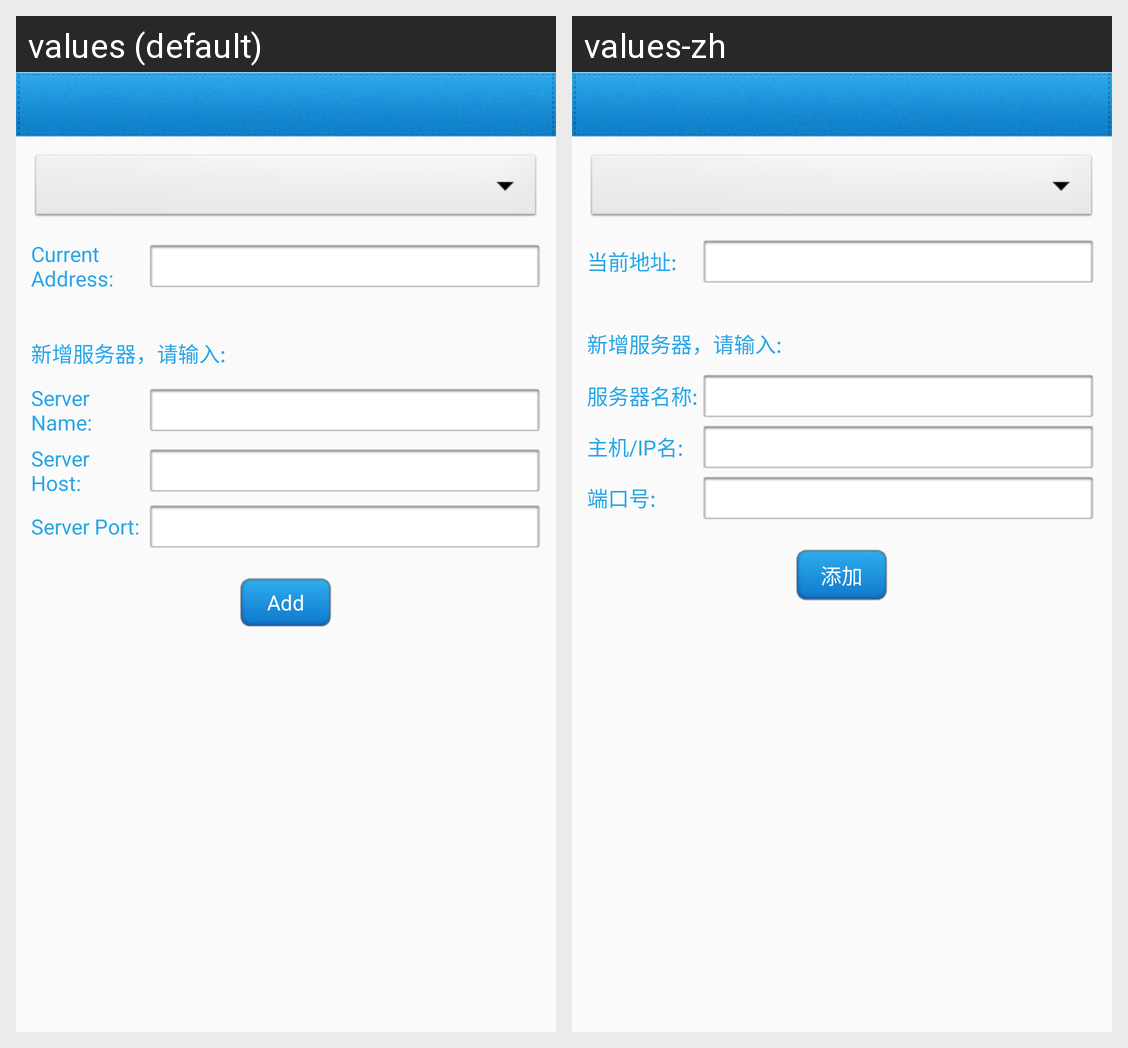

Here is an Android app screen in its default locale and in the app's own translations. Write out the translated-string differences for the strings that appear on this screen.
Android screen res/layout/serverconf.xml rendered under 2 locales, left to right: values (default), values-zh. Device: Nexus 5 (rendered at 1080×1920; each locale shown at half size, 540×960, under a caption strip naming it); theme WindowNoTitle.
Strings drawn on this screen, with the default value and each locale's value (text and hints the layout hard-codes, and strings that could not be matched under every locale, appear in the picture but are not listed):

current_addrees
  values: Current Address:
  values-zh: 当前地址:

add_server_alert
  values: 新增服务器，请输入:
  values-zh: 新增服务器，请输入:

server_name
  values: Server Name:
  values-zh: 服务器名称:

server_host
  values: Server Host:
  values-zh: 主机/IP名:

server_port
  values: Server Port:
  values-zh: 端口号:

btn_add
  values: Add
  values-zh: 添加
